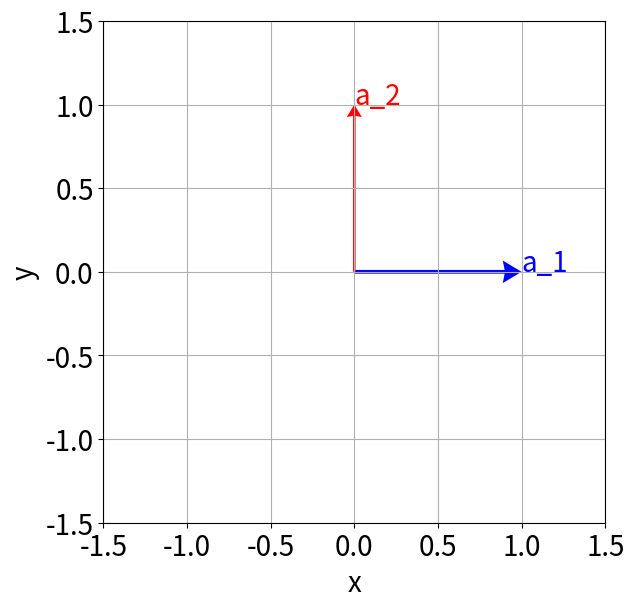
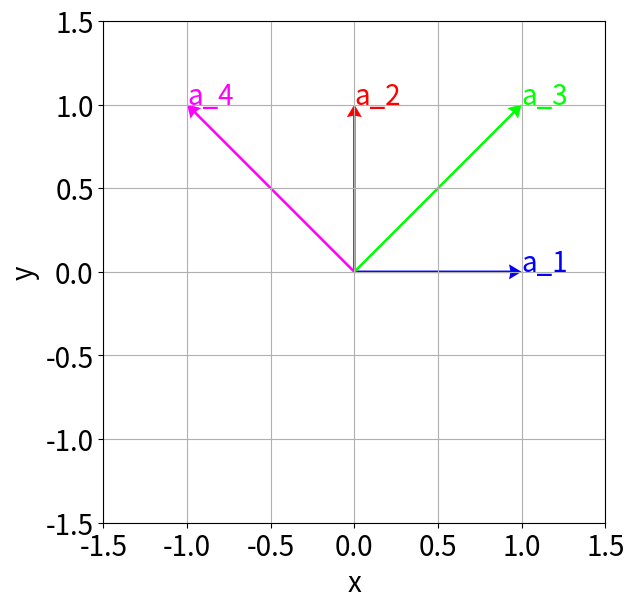
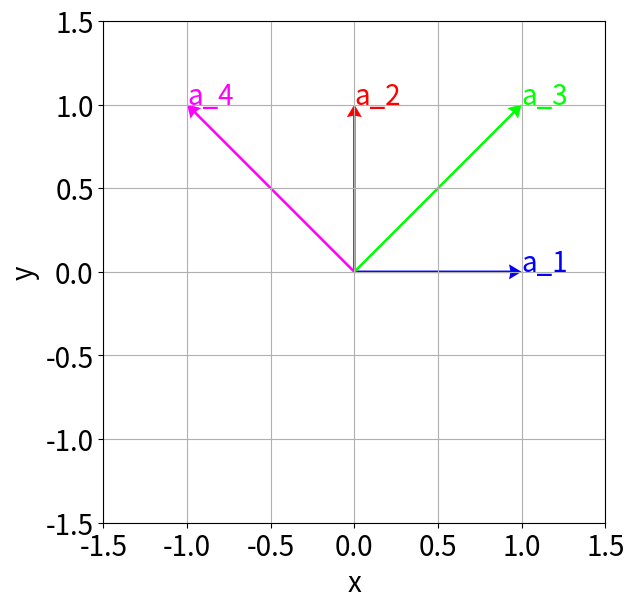

The script that saved these images, in order:
import numpy as np
import matplotlib.pyplot as plt

fig=plt.figure(figsize=(12,6),facecolor='w')
xmin=-1.5; xmax=1.5
ymin=-1.5; ymax=1.5

plt.subplot(121)
plt.xlim([xmin,xmax])
plt.ylim([ymin,ymax])
plt.quiver(1,0, color='#0000ff',angles='xy',scale_units='xy',scale=1,headwidth=6)
plt.quiver(0,1, color='#ff0000',angles='xy',scale_units='xy',scale=1,width=0.005,headwidth=6)
plt.text(1,0,"a_1",fontsize=20, color='#0000ff')
plt.text(0,1,"a_2",fontsize=20, color='#ff0000')
plt.xlabel("x",fontsize=20)
plt.ylabel("y",fontsize=20)
plt.tick_params(labelsize = 20)
plt.subplots_adjust(left=0.07, right=0.99, top=0.99, bottom=0.1)
plt.grid()
plt.draw()
plt.gca().set_aspect('equal', adjustable='box')
plt.savefig('Q2-1-1Ans.eps')
plt.show()

from mpl_toolkits.mplot3d import Axes3D
import matplotlib.pyplot as plt
import numpy as np

#範囲と間隔の設定
fig = plt.figure()
ax = Axes3D(fig)

x = np.arange(-1, 1, 0.25)
y = np.arange(-1, 1, 0.25)
X, Y = np.meshgrid(x, y)
Z = (1)*X+ -1*(Y)

ax.plot_wireframe(X,Y,Z,color="#888888") 


LX, LY, LZ = 1.5,1.5,1.5  # xyzメッシュのパラメータ
gridwidth=1.0 # 

ax.quiver(0, 0, 0, 1, 0, 1, color='blue', pivot='tail', length=np.sqrt(2), arrow_length_ratio=0.2)
ax.text(1,0,1,"a_1",fontsize=20, color='blue')
ax.quiver(0, 0, 0, 0, -1, 1, color='red', pivot='tail', length=np.sqrt(2), arrow_length_ratio=0.1)
ax.text(0,-1,1,"a_2",fontsize=20, color='red')
ax.quiver(0, 0, 0, 1, 1, 0, color='green', pivot='tail', length=np.sqrt(2), arrow_length_ratio=0.2)
ax.text(1,1,0,"a_3",fontsize=20, color='green')
ax.plot([5, 4], [1, -2], [3, 2], ':')
ax.set_xlim([-LX, LX])
ax.set_ylim([-LY, LY])
ax.set_zlim([-LZ, LZ])
ax.set_xlabel('x',fontsize =20)
ax.set_ylabel('y',fontsize =20)
ax.set_zlabel('z',fontsize =20)
plt.tick_params(labelsize = 20)
ax.set_aspect('equal')
ax.view_init(40.0, -50.0)
plt.savefig('Q2-1-2Ans.eps')

plt.show()

import numpy as np
import matplotlib.pyplot as plt

fig=plt.figure(figsize=(12,6),facecolor='w')
xmin=-1.5; xmax=1.5
ymin=-1.5; ymax=1.5

plt.subplot(121)
plt.xlim([xmin,xmax])
plt.ylim([ymin,ymax])
plt.quiver(1,0, color='#0000ff',angles='xy',scale_units='xy',scale=1,width=0.005,headwidth=6)
plt.quiver(0,1, color='#ff0000',angles='xy',scale_units='xy',scale=1,width=0.005,headwidth=6)
plt.quiver(1,1, color='#00ff00',angles='xy',scale_units='xy',scale=1,width=0.005,headwidth=6)
plt.quiver(-1,1, color='#ff00ff',angles='xy',scale_units='xy',scale=1,width=0.005,headwidth=6)
plt.text(1,0,"a_1",fontsize=20, color='#0000ff')
plt.text(0,1,"a_2",fontsize=20, color='#ff0000')
plt.text(1,1,"a_3",fontsize=20, color='#00ff00')
plt.text(-1,1,"a_4",fontsize=20, color='#ff00ff')
plt.xlabel("x",fontsize=20)
plt.ylabel("y",fontsize=20)
plt.tick_params(labelsize = 20)
plt.subplots_adjust(left=0.07, right=0.99, top=0.99, bottom=0.1)
plt.grid()
plt.draw()
plt.gca().set_aspect('equal', adjustable='box')
plt.savefig('Q2-2-1Ans.eps')
plt.show()

import numpy as np
import matplotlib.pyplot as plt

fig=plt.figure(figsize=(12,6),facecolor='w')
xmin=-1.5; xmax=1.5
ymin=-1.5; ymax=1.5

plt.subplot(121)
plt.xlim([xmin,xmax])
plt.ylim([ymin,ymax])
plt.quiver(1,0, color='#0000ff',angles='xy',scale_units='xy',scale=1,width=0.005,headwidth=6)
plt.quiver(0,1, color='#ff0000',angles='xy',scale_units='xy',scale=1,width=0.005,headwidth=6)
plt.quiver(1,1, color='#00ff00',angles='xy',scale_units='xy',scale=1,width=0.005,headwidth=6)
plt.quiver(-1,1, color='#ff00ff',angles='xy',scale_units='xy',scale=1,width=0.005,headwidth=6)
plt.text(1,0,"a_1",fontsize=20, color='#0000ff')
plt.text(0,1,"a_2",fontsize=20, color='#ff0000')
plt.text(1,1,"a_3",fontsize=20, color='#00ff00')
plt.text(-1,1,"a_4",fontsize=20, color='#ff00ff')
plt.xlabel("x",fontsize=20)
plt.ylabel("y",fontsize=20)
plt.tick_params(labelsize = 20)
plt.subplots_adjust(left=0.07, right=0.99, top=0.99, bottom=0.1)
plt.grid()
plt.draw()
plt.gca().set_aspect('equal', adjustable='box')
plt.savefig('Q2-2-5Ans.eps')
plt.show()

